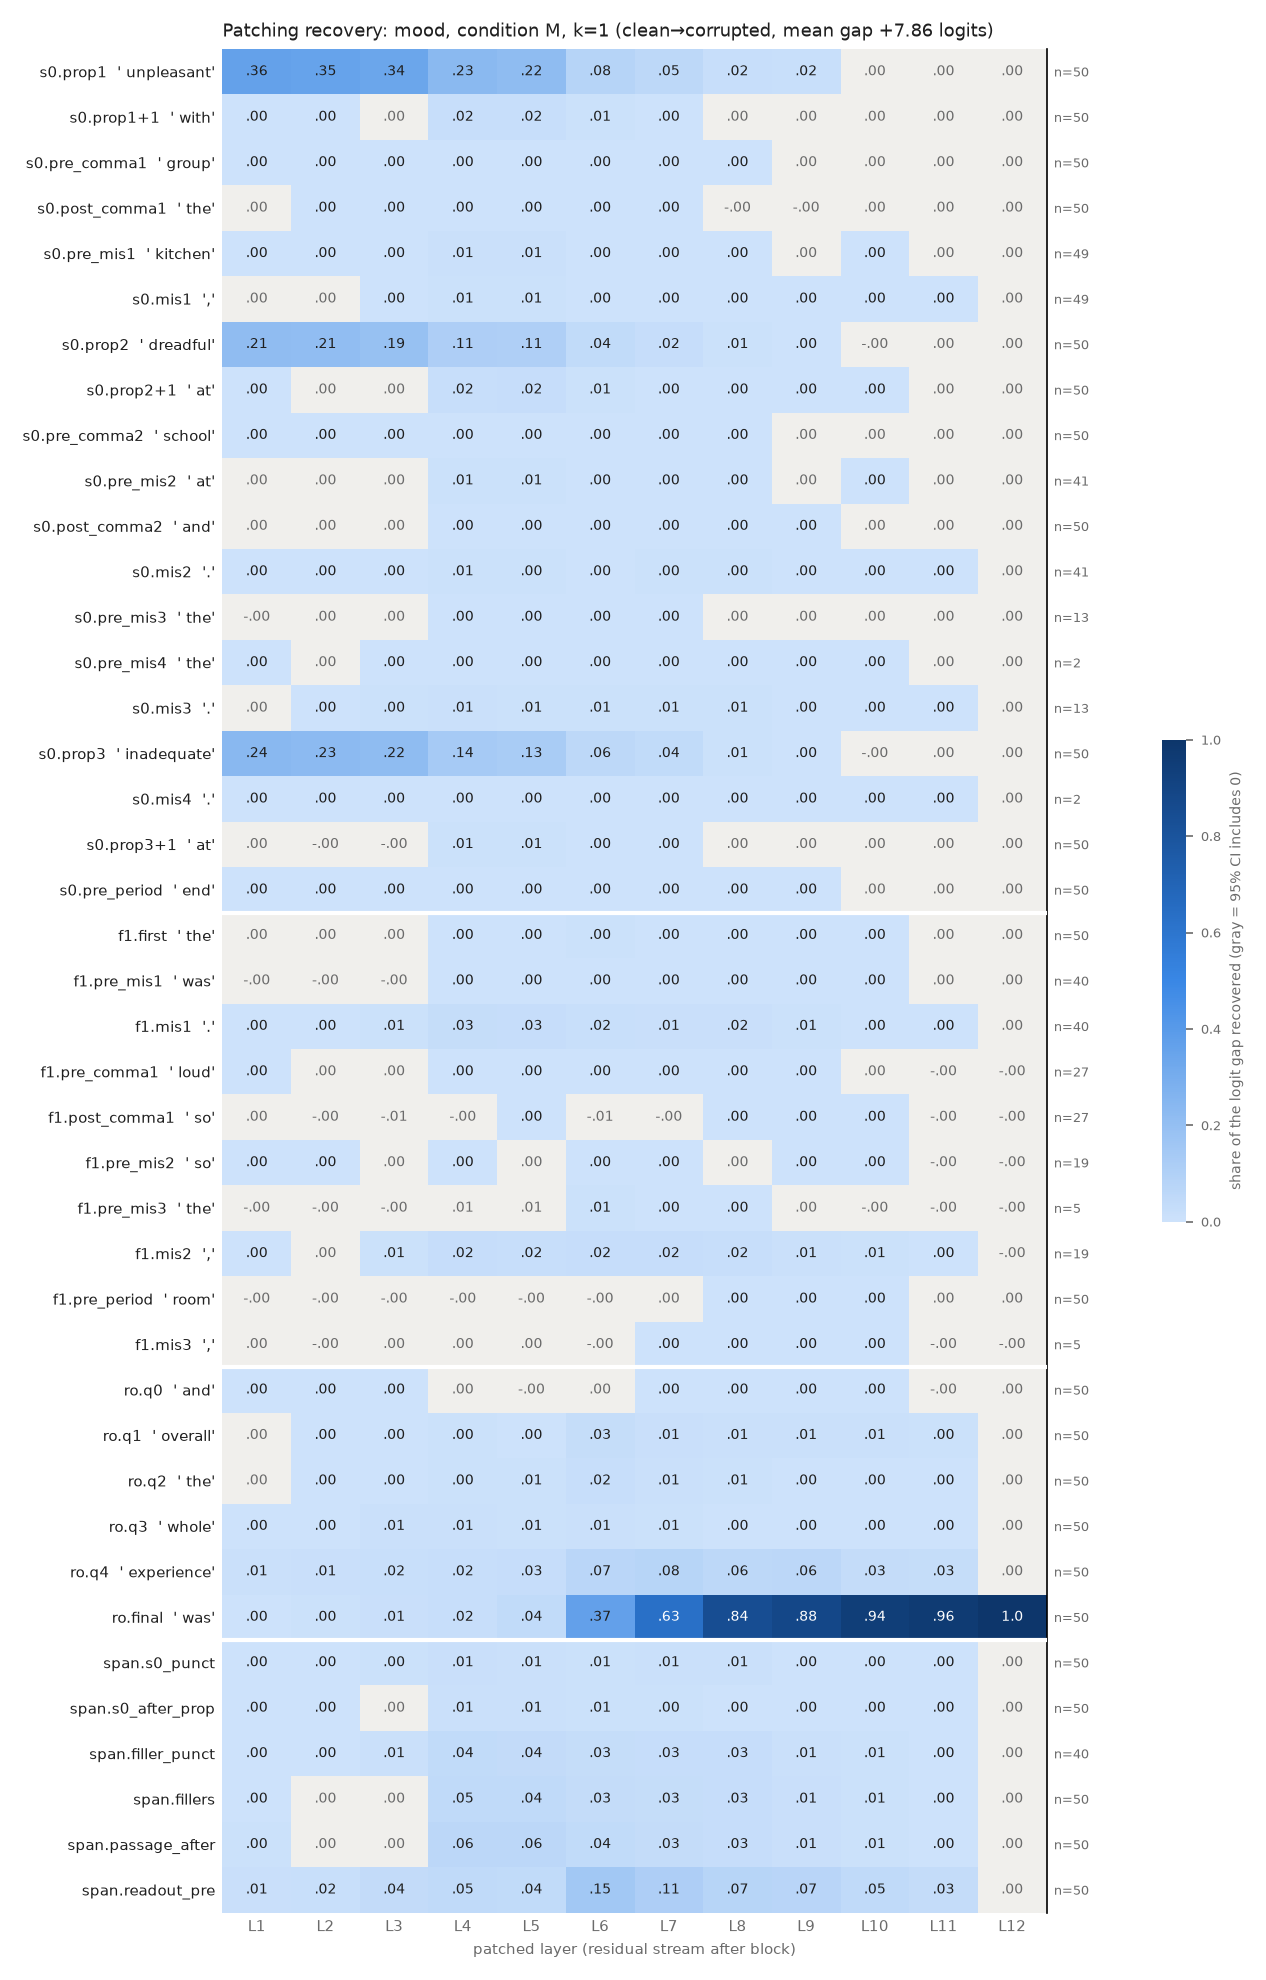

Values plotted in this chart, from the file beside it:
row, example, layer, recovery, ci_lo, ci_hi, n_pairs
s0.prop1, unpleasant, 1, 0.3602, 0.3119, 0.4096, 50
s0.prop1, unpleasant, 2, 0.3527, 0.3044, 0.4024, 50
s0.prop1, unpleasant, 3, 0.3387, 0.291, 0.3871, 50
s0.prop1, unpleasant, 4, 0.2341, 0.1952, 0.2746, 50
s0.prop1, unpleasant, 5, 0.2187, 0.182, 0.2568, 50
s0.prop1, unpleasant, 6, 0.08191, 0.06751, 0.09644, 50
s0.prop1, unpleasant, 7, 0.0547, 0.04211, 0.06763, 50
s0.prop1, unpleasant, 8, 0.02316, 0.0162, 0.03027, 50
s0.prop1, unpleasant, 9, 0.01606, 0.0105, 0.02179, 50
s0.prop1, unpleasant, 10, 0.0001524, -3.319359135272885e-05, 0.0003804, 50
s0.prop1, unpleasant, 11, 1.1939565124637047e-06, -9.302880958551403e-06, 1.0396445477539738e-05, 50
s0.prop1, unpleasant, 12, 1.1939565124637047e-06, -9.302880958551403e-06, 1.0396445477539738e-05, 50
s0.prop1+1, with, 1, 0.001112, 0.0003922, 0.001995, 50
s0.prop1+1, with, 2, 0.001423, 0.0004024, 0.002437, 50
s0.prop1+1, with, 3, 0.00127, -0.0003569, 0.003028, 50
s0.prop1+1, with, 4, 0.02192, 0.01614, 0.02857, 50
s0.prop1+1, with, 5, 0.0198, 0.01505, 0.02517, 50
s0.prop1+1, with, 6, 0.00685, 0.004507, 0.009594, 50
s0.prop1+1, with, 7, 0.001406, 0.0006817, 0.002225, 50
s0.prop1+1, with, 8, 0.0002146, -0.000196, 0.0006846, 50
s0.prop1+1, with, 9, 1.95692384481856e-05, -4.019136281436628e-05, 7.662144099472572e-05, 50
s0.prop1+1, with, 10, 1.454103134691569e-05, -4.0691784999473945e-06, 3.562751386217812e-05, 50
s0.prop1+1, with, 11, 1.1891030307057222e-06, -9.075756695748184e-06, 1.0589319870437962e-05, 50
s0.prop1+1, with, 12, 1.1939565124637047e-06, -9.07294118290812e-06, 1.058957908961313e-05, 50
s0.pre_comma1, group, 1, 0.001072, 0.0006188, 0.001556, 50
s0.pre_comma1, group, 2, 0.001319, 0.0009465, 0.001706, 50
s0.pre_comma1, group, 3, 0.0008334, 0.0004126, 0.001263, 50
s0.pre_comma1, group, 4, 0.003356, 0.002637, 0.004203, 50
s0.pre_comma1, group, 5, 0.003222, 0.00243, 0.004048, 50
s0.pre_comma1, group, 6, 0.001535, 0.001113, 0.001955, 50
s0.pre_comma1, group, 7, 0.001093, 0.0008085, 0.001408, 50
s0.pre_comma1, group, 8, 6.275551913071424e-05, 1.3048567188009714e-05, 0.0001145, 50
s0.pre_comma1, group, 9, 1.1633795773884148e-05, -1.683464380242902e-05, 3.98797482759734e-05, 50
s0.pre_comma1, group, 10, 7.556871097178814e-06, -8.445790647209737e-06, 2.4246551523945225e-05, 50
s0.pre_comma1, group, 11, 1.1939565124637047e-06, -9.378578032498852e-06, 1.0394923220347777e-05, 50
s0.pre_comma1, group, 12, 1.1939565124637047e-06, -9.378578032498852e-06, 1.0394923220347777e-05, 50
s0.post_comma1, the, 1, 1.7288102021933803e-05, -8.647279920046402e-05, 0.0001267, 50
s0.post_comma1, the, 2, 0.0003033, 7.190370314143767e-05, 0.0005527, 50
s0.post_comma1, the, 3, 0.0006783, 0.0003169, 0.001072, 50
s0.post_comma1, the, 4, 0.002805, 0.002178, 0.0035, 50
s0.post_comma1, the, 5, 0.002813, 0.002022, 0.003666, 50
s0.post_comma1, the, 6, 0.001606, 0.0008359, 0.002501, 50
s0.post_comma1, the, 7, 0.0003052, 0.000124, 0.0004902, 50
s0.post_comma1, the, 8, -6.768665659682451e-05, -0.0001955, 3.411198064254765e-05, 50
s0.post_comma1, the, 9, -1.0968868773040539e-06, -2.250222792388767e-05, 2.0741901307690588e-05, 50
s0.post_comma1, the, 10, 3.882785406386032e-06, -1.6660368011037283e-05, 2.3547807002853465e-05, 50
s0.post_comma1, the, 11, 1.572528089586343e-06, -8.666163553646195e-06, 1.0238631455274577e-05, 50
s0.post_comma1, the, 12, 1.1939565124637047e-06, -9.087163931507684e-06, 9.791147528094203e-06, 50
s0.pre_mis1, kitchen, 1, 0.0007425, 0.0002473, 0.001274, 49
s0.pre_mis1, kitchen, 2, 0.0009159, 0.0003297, 0.001595, 49
s0.pre_mis1, kitchen, 3, 0.001625, 0.0001964, 0.003385, 49
s0.pre_mis1, kitchen, 4, 0.00922, 0.005714, 0.01348, 49
s0.pre_mis1, kitchen, 5, 0.0097, 0.006326, 0.01376, 49
s0.pre_mis1, kitchen, 6, 0.003675, 0.002383, 0.00513, 49
s0.pre_mis1, kitchen, 7, 0.001169, 0.000639, 0.001766, 49
s0.pre_mis1, kitchen, 8, 0.0001669, 1.8607740659560474e-05, 0.0003626, 49
s0.pre_mis1, kitchen, 9, 6.618057830750688e-05, -5.256842904461236e-06, 0.0001314, 49
s0.pre_mis1, kitchen, 10, 4.228947885101823e-05, 1.2283147464297144e-05, 7.112535809898953e-05, 49
s0.pre_mis1, kitchen, 11, 1.850753914282506e-06, -8.090593539717086e-06, 1.1051444122585149e-05, 49
s0.pre_mis1, kitchen, 12, 1.701899712061393e-06, -8.246541551011433e-06, 1.0928453578804532e-05, 49
... 432 more rows
